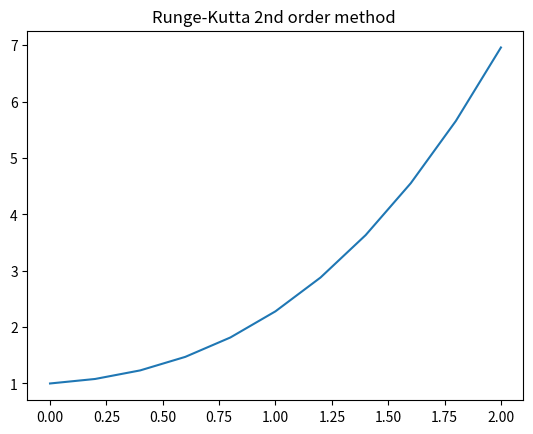

Python code for this plot:
import numpy as np
import pandas as pd
import matplotlib.pyplot as plt
def f(x, y):
    return x**2+x
x0 = 0
y0 = 1
intervals = np.linspace(0, 2, 11)
h = intervals[1] - intervals[0]

y = list()
y.append(y0)
for x in intervals[1:]:
    x0 = x
    k1 = h * f(x0, y[-1])
    k2 = h * (f((x0+h), (y[-1]+k1)))
    yi = y[-1] + 1/2*(k1+k2)
    y.append(yi)

df = pd.DataFrame()
df["x"]= intervals
df["y"] = y
print(df)

plt.plot(intervals, y)
plt.title("Runge-Kutta 2nd order method ")
plt.show()
